Run: headless pygame with SDL's dummy video driver; simulated clock (each Clock.tick advances the game by its frame time, no real sleeping); random seed 0; keys injected as events and as key.get_pressed() state; no mouse input.
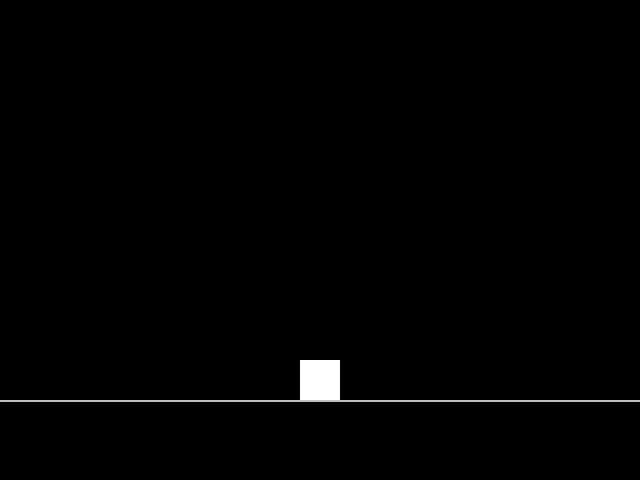
Frame 1 of 4 · flips 1–60 · no input
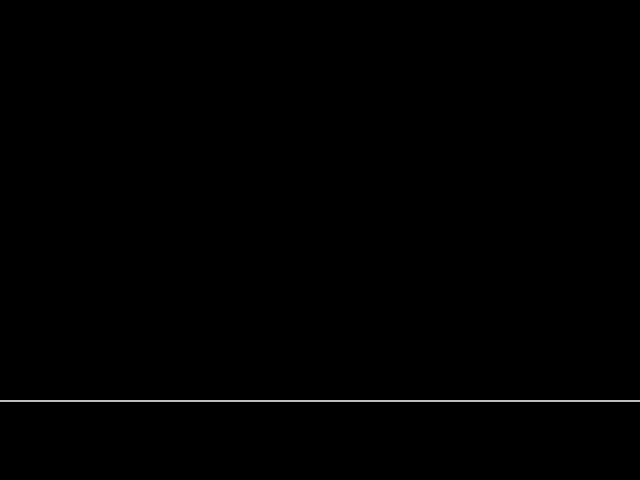
Frame 2 of 4 · flips 61–180 · tapped SPACE, RETURN · held RIGHT (→), D
Frame 3 of 4 · flips 181–300 · held DOWN (↓), S · screen unchanged from frame 2, image omitted
Frame 4 of 4 · flips 301–420 · held LEFT (←), A, UP (↑), W · screen same as frame 1, image omitted

The pygame program that drew these frames:

import pygame

pygame.init()
screen = pygame.display.set_mode((640, 480))
pygame.display.set_caption("キャラクター移動")

GRAVITY = 0.5  # 重力加速度（フレームごとに加算される落下速度）
JUMP_POWER = -12  # ジャンプ初速（負 = 上向き）
CHARACTER_SIZE = 40  # キャラクターのサイズ
GROUND_Y = 400  # 地面の y 座標（キャラ下端の位置）

x = 300
y = GROUND_Y - 40  # 地面の上に配置（高さ 40px 分を引く）
vy = 0  # y 軸方向の速度
on_ground = True  # 地面に接触しているか

clock = pygame.time.Clock()

running = True
while running:
    for event in pygame.event.get():
        if event.type == pygame.QUIT:
            running = False
        # キーを押した瞬間だけジャンプ（押しっぱなしで連続ジャンプしない）
        if event.type == pygame.KEYDOWN:
            if event.key == pygame.K_UP and on_ground:
                vy = JUMP_POWER
                on_ground = False

    keys = pygame.key.get_pressed()
    if keys[pygame.K_LEFT]:
        x -= 5
    if keys[pygame.K_RIGHT]:
        x += 5

    # 重力を毎フレーム速度に加算
    vy += GRAVITY
    y += vy

    # 地面との衝突判定
    if y >= GROUND_Y - CHARACTER_SIZE:
        y = GROUND_Y - CHARACTER_SIZE
        vy = 0
        on_ground = True

    screen.fill(pygame.Color("black"))
    # 地面を描画
    pygame.draw.line(screen, pygame.Color("gray"), (0, GROUND_Y), (640, GROUND_Y), 2)
    # キャラクターを描画
    pygame.draw.rect(
        screen, pygame.Color("white"), (x, y, CHARACTER_SIZE, CHARACTER_SIZE)
    )
    pygame.display.update()
    clock.tick(60)

pygame.quit()
